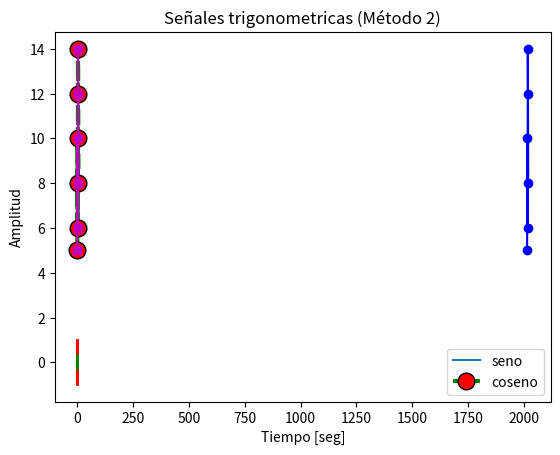
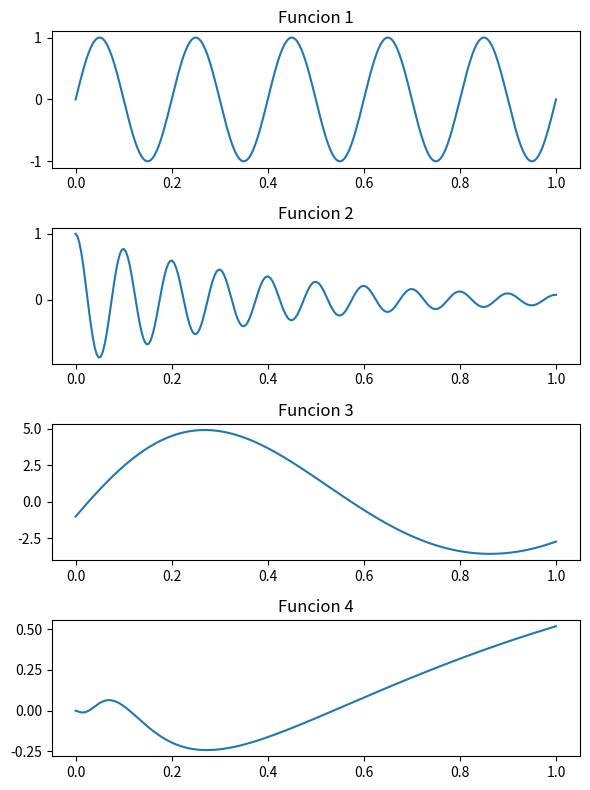
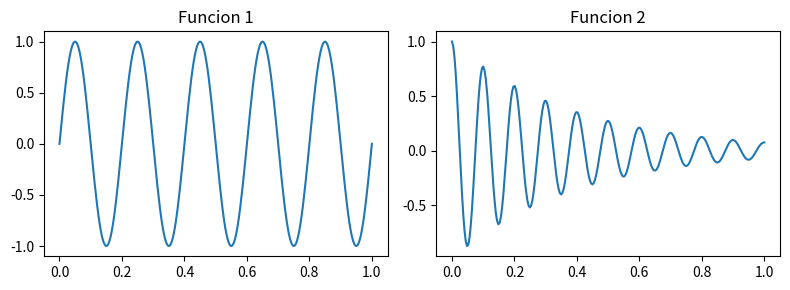
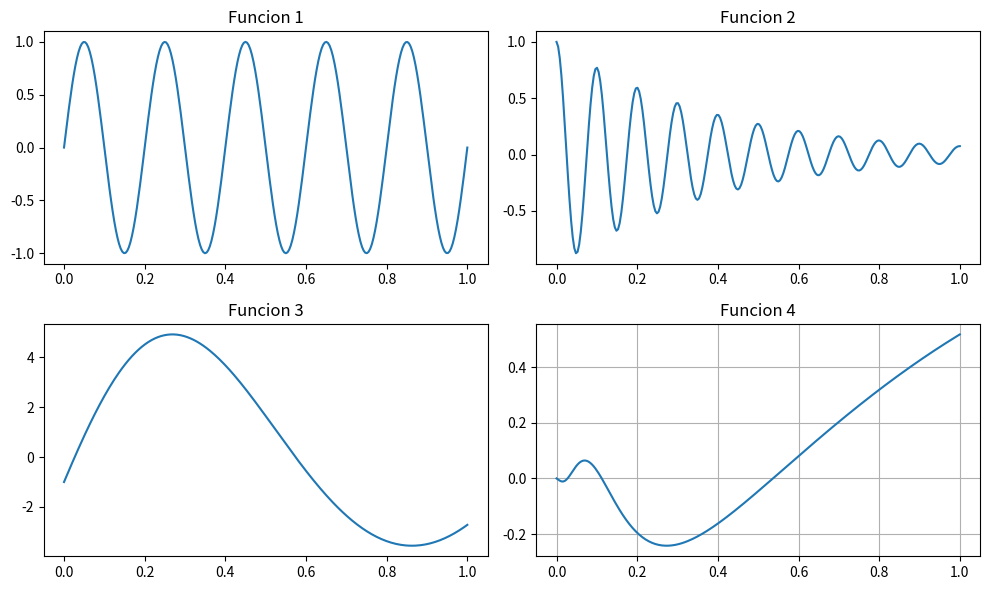
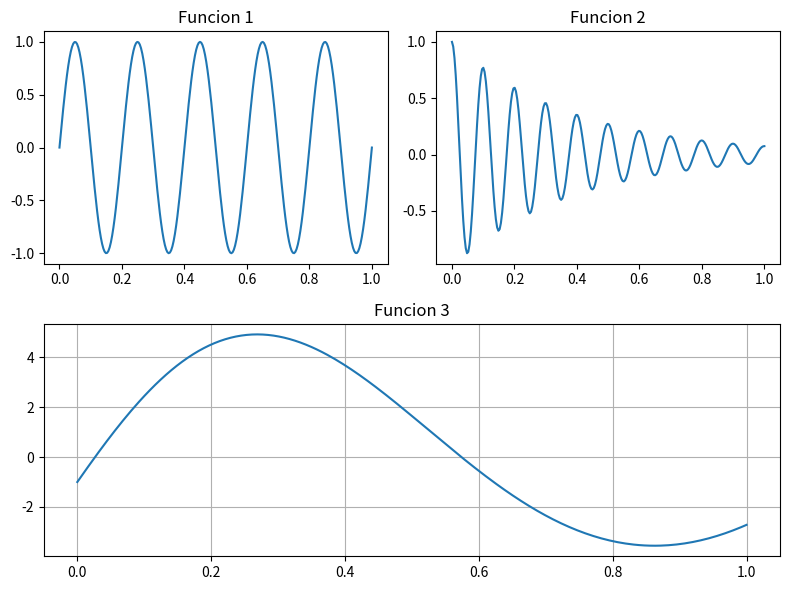
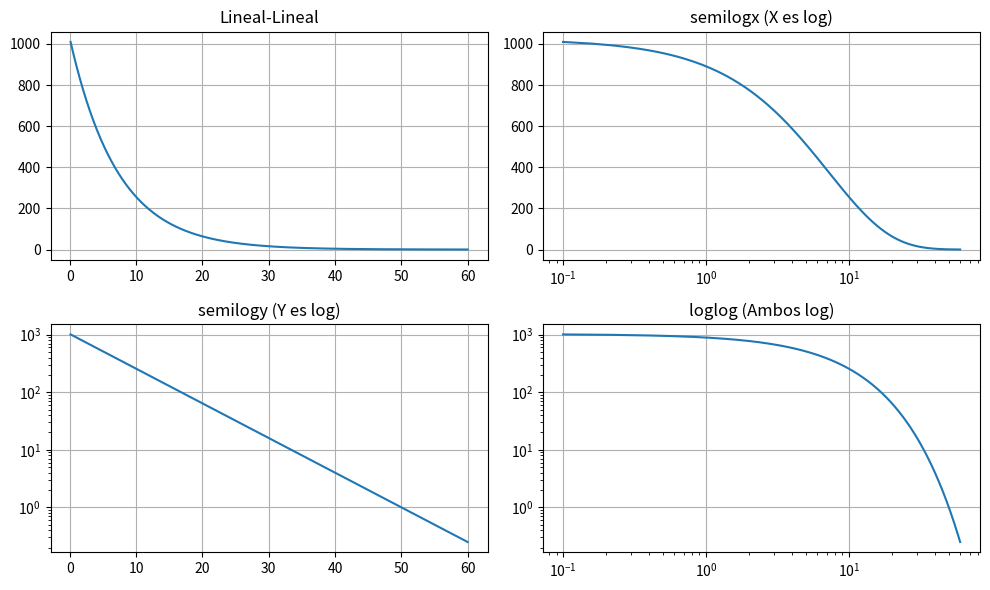
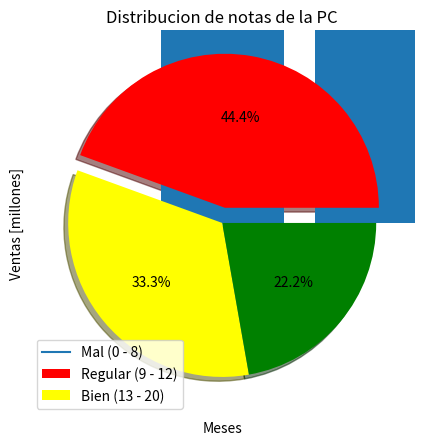
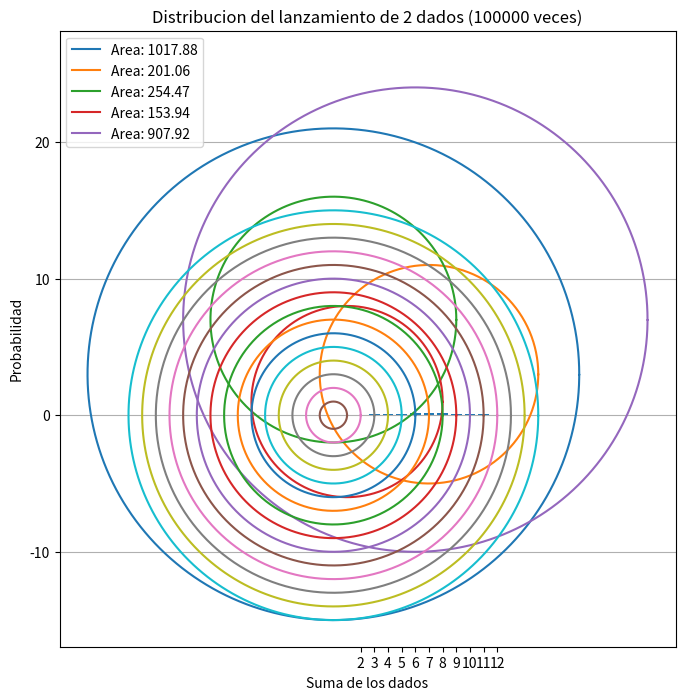

Reproduce these figures in Python, in order.
# -*- coding: utf-8 -*-
# %%
# ##################################################
# ##          Matplotlib: ¡A Graficar!            ##
# ##################################################

#
# ¡Bienvenido a Matplotlib! Esta es la librería "clásica" y más
# famosa de Python para crear gráficos. Es la navaja suiza
# para visualizar tus datos, ya sea que vengan de listas
# o, más comúnmente, de arrays de NumPy.
#
# Suena complicado, pero la idea es simple:#TODO tienes datos, quieres un dibujo.
#
# Tiene una parte llamada 'pylab' que se diseñó para que la gente
# que venía de MATLAB se sintiera como en casa. Nosotros usaremos
# 'pyplot', que es la forma moderna de hacerlo.
#
# ###TODO Resumen de Comandos Clave (tu "chuleta" o "cheat sheet"):
#
#     plt.plot(data_x, data_y, ...)  # Dibuja el gráfico principal (líneas, puntos).
#     plt.title(str)                # Pone un título general al gráfico.
#     plt.xlabel(str)               # Pone etiqueta al eje X (horizontal).
#     plt.ylabel(str)               # Pone etiqueta al eje Y (vertical).
#     plt.grid(True | False)        # Muestra (o esconde) la cuadrícula (rejilla).
#     plt.legend(list[str1, ...])   # Añade una leyenda (para saber qué es cada línea).
#     plt.tight_layout()            # Ajusta todo para que no se superpongan los títulos.
#     plt.subplots(nf, nc, pos)     # Para crear múltiples gráficos (subgráficas).
#     plt.show()                    # ¡Muestra el gráfico! (Súper importante en scripts .py).
#     plt.figure(figsize=(ancho, alto)) # Define el tamaño del "lienzo" (la figura).
#

# %%
# ##################################################
# ##TODO                Configuración Inicial         ##
# ##################################################
#
#TODO Para usar Matplotlib, no importamos *todo* el paquete.
# Generalmente, solo necesitamos la parte de `pyplot`.

#EN JUPYTER LO PONE %matplotlib inline
import matplotlib.pyplot as plt
import numpy as np  # Matplotlib y NumPy son mejores amigos, importémoslo ya.

# %%
# ##################################################
# ##          Tu Primer Gráfico: `plt.plot()`     ##
# ##################################################
#
# `plot` es el caballo de batalla de Matplotlib.
#
#TODO Si le das *una sola lista* de números, `plot` es listo:
# asume que esos son los valores del eje Y (la altura).
# ¿Y el eje X? Simplemente usa los índices de la lista (0, 1, 2, 3...).

# Graficando los datos de una lista/arreglo contra su indice
# Es decir, X = [0, 1, 2, 3, 4, 5]
#          Y = [5, 10, 6, 14, 12, 8]
plt.plot([5, 10, 6, 14, 12, 8])

#todo  --- HCAR UN GRAFICO CON TODAS SUS VARIABLES  ---
#todo Un gráfico sin etiquetas es un dibujo inútil.
plt.title("Ventas anuales de Odontologia Pesquera")  # Título
plt.xlabel("Años (implícitos, desde el 0)")         # Etiqueta X
plt.ylabel("Ventas [millones]")                      # Etiqueta Y
plt.grid()  # (Opcional) Ponemos una cuadrícula, ¡ayuda mucho!

#todo ¡El comando final para mostrar la ventana del gráfico!
# En un script .py, esto es OBLIGATORIO para que el gráfico aparezca.
# En Jupyter a veces no es necesario, pero es buena práctica ponerlo.
plt.show()

# %%
# --- Personalizando el Gráfico (Keywords) ---
#
# El gráfico anterior se ve... simple. Podemos mejorarlo.
# El método `plot` acepta un montón de argumentos "keyword" (palabras clave)
# para cambiar el "look".

# Personalizar un grafico con argumentos explícitos
plt.plot([5, 10, 6, 14, 12, 8],
         linewidth=3,           # Grosor de la línea
         marker='o',            # Marcador (un círculo 'o')
         markersize=12,         # Tamaño del marcador
         markerfacecolor='red', # Color de relleno del marcador
         markeredgecolor='black', # Color del borde del marcador
         color='green',         # Color de la línea
         linestyle='dashed')    # Estilo de la línea (punteada)

plt.title("Ventas anuales de Odontologia Pesquera")
plt.xlabel("Años")
plt.ylabel("Ventas [millones]")
#todo recuerda que plt.drig es para poner cuadriculas  y show para mostrar la grafica
plt.grid()
plt.show()

# %%
#TODO --- Personalizando el Gráfico (Estilo MATLAB) --- PUEDE REDUCIR TODO EL TRABAJO PERO ES UN DISEÑÑO PREDETERMINADO
#
# Escribir todo eso es un poco largo.
# Hay un "atajo" estilo MATLAB: una cadena de texto corta que
# combina [color][marcador][línea].
# Es más rápido de escribir, pero menos legible.

#diseño predeterminado color mangenta
#TODO Personalizar un grafico con el atajo
# '-ms' significa:
#   - : línea sólida
#   m : color magenta
#   s : marcador cuadrado (square)
# (El orden no importa tanto, 'ms-' también funciona)
plt.plot([5, 10, 6, 14, 12, 8], '-ms')
plt.title("Ventas anuales de Odontologia Pesquera")
plt.xlabel("Años")
plt.ylabel("Ventas [millones]")
plt.grid()
plt.show()

# %%
#TODO --- Dando valores a X e Y ---
#todo
# ¿Qué pasa si le damos *dos* listas a `plot`?
# `plot(lista_x, lista_y)`
#
# Matplotlib las empareja automáticamente:
# (x[0], y[0]), (x[1], y[1]), (x[2], y[2]), ...

# Graficar con datos explícitos para X e Y
#los datos tienen una distancia homognea porque los caudritos y eso son todos del mismo tamaño
anios = [2014, 2015, 2016, 2017, 2018, 2019]
ventas = [5, 10, 6, 14, 12, 8]
#TODO OTRO DISÑEO PREDETERMIANDO -BO
#TODO '-bo' significa:
#   - : línea sólida (se puede omitir si pones marcador)
#   b : color azul (blue)
#   o : marcador circular
plt.plot(anios, ventas, '-bo')

plt.title("Ventas anuales de Odontologia Pesquera")
plt.xlabel("Años")
plt.ylabel("Ventas [millones]")
plt.grid()    #para poner cuadritos
plt.show()    #para crear la grafica 

# %%
# ##################################################
# ##         Graficando Funciones (con NumPy)     ##
# ##################################################
#
# Aquí es donde Matplotlib brilla junto a NumPy.
#todo Vamos a graficar una onda senoidal:
#
#   y = A * sin(2 * pi * f * t)
#
# Donde:
#   A = Amplitud (qué tan alta es la onda)
#   f = Frecuencia (cuántos ciclos por segundo, o Hertz)
#   t = Tiempo (nuestro eje X)
#
# Para esto, necesitamos crear un "vector" (un array) de tiempo.
# Usaremos `np.linspace` para crear un rango de números suaves.

A, f = 1, 1  # Amplitud = 1, Frecuencia = 1 Hz

#todo Creamos 50 puntos (por defecto) entre 0 y 1 segundo
#todo 50 puntos es poco, pero para 1Hz es suficiente.
t = np.linspace(0, 1)
y = A * np.sin(2 * np.pi * f * t)

plt.plot(t, y)
plt.title("Señal Senoidal (1 Hz)")
plt.xlabel("Tiempo [seg]")
plt.ylabel("Amplitud")
plt.grid()
plt.show()

# %%
# --- El Problema del "Aliasing" (Muestreo incorrecto) ---
#
# ¿Qué pasa si aumentamos la frecuencia a 12 Hz pero mantenemos
# los mismos 50 puntos para *todo* el segundo?
#
#   A, f = 1, 12
#   t = np.linspace(0, 1)  <-- ¡Solo 50 puntos!
#
# El resultado se verá horrible. No es una senoide, es un desastre.
#
# Esto se llama "aliasing". Es como si quisieras tomar una foto
# de un auto de carreras con una cámara que tarda 1 segundo por foto.
# No vas a capturar el movimiento real. Verás un manchón borroso.
#
#todo **Solución:** Necesitamos *más muestras* (más puntos en `t`)
#todo si la señal es *más rápida* (mayor frecuencia).
#
# Vamos a ajustar el código para que siempre haya 50 puntos *por ciclo*.

A, f = 1, 12  # Frecuencia = 12 Hz

# Queremos 50 puntos *por periodo* (por ciclo).
# Como hay 'f' ciclos (12), necesitamos 12 * 50 puntos en total.
# np.linspace(inicio, fin, numero_de_puntos)
t = np.linspace(0, 1, 50 * f)

y = A * np.sin(2 * np.pi * f * t)

plt.plot(t, y)
plt.title("Señal Senoidal (12 Hz - bien muestreada)")
plt.xlabel("Tiempo [seg]")
plt.ylabel("Amplitud")
plt.grid()
plt.show()

# ¡Moraleja! El "eje x" (tu vector de tiempo o datos)
# es tan importante como el "eje y".

# %%
# ##################################################
# ##todo      Varias Gráficas en una Sola Figura      ##
# ##################################################
#
#todo ¿Y si quiero comparar dos gráficos? Puedes "superponerlos".
#
# --- Método 1: Todo en una llamada a `plot` ---
# Le pasas más pares (x, y, formato) a `plot`:
#   plt.plot(x1, y1, x2, y2, ...)

A, f = 1, 5
t = np.linspace(0, 1, 50 * f)
y1 = A * np.sin(2 * np.pi * f * t)
y2 = A / 3 * np.cos(2 * np.pi * 2 * f * t)  # Otra señal (doble frec, 1/3 amp)

#TODO mostRAR 2 GRAFICAS EN UNA SOLA
#TODO Pasamos (t, y1) y luego (t, y2) en una sola llamada
plt.plot(t, y1, t, y2)

plt.title("Señales trigonometricas")
plt.xlabel("Tiempo [seg]")
plt.ylabel("Amplitud")

#TODO COLOCAR LEYENDA ¡IMPORTANTE! Si tienes más de un gráfico, necesitas una leyenda
# para que la gente sepa qué es qué.
plt.legend(['seno', 'coseno'])

plt.grid()
plt.show()

# %%
#TODO PONER 2 GRAFICOS EN UNO SOLO, MEOTODO ORDENADO  --- Método 2: Múltiples llamadas a `plot` ---
#TODO Esta forma es (en mi opinión) más ordenada.
# Puedes llamar a `plt.plot` varias veces.
#
# Matplotlib "acumula" los gráficos en la misma figura
# (como si pusieras capas en Photoshop)
# hasta que finalmente llamas a `plt.show()`.

A, f = 1, 5
t = np.linspace(0, 1, 50 * f)
y1 = A * np.sin(2 * np.pi * f * t)
y2 = A / 3 * np.cos(2 * np.pi * 2 * f * t)

# 1. Dibuja el primer gráfico (rojo)
plt.plot(t, y1, 'r')

# 2. Dibuja el segundo gráfico (verde, guión-punto)
plt.plot(t, y2, '-.g')

plt.title("Señales trigonometricas (Método 2)")
plt.xlabel("Tiempo [seg]")
plt.ylabel("Amplitud")
plt.legend(['seno', 'coseno'])
plt.grid()

# 3. Muestra todo lo acumulado
plt.show()


# %%
# ##################################################
# #TODO PONER VARIAS GRAFICAS EN UNA SOLA IMAGEN#    Sub-Gráficas (Subplots)       ##
# ##################################################
#TODO Para esto, usamos `plt.subplot()`.
#
# Funciona con un código de 3 números: (filas, columnas, índice)
#
#TODO   `plt.subplot(211)` significa:
#     - 2 filas
#     - 1 columna
#     - 1: activa el *primer* gráfico (el de arriba).
#
#TODO   `plt.subplot(212)` significa:
#     - 2 filas
#     - 1 columna
#     - 2: activa el *segundo* gráfico (el de abajo).
#
#TODO Después de llamar a `subplot`, todos los comandos (plot, title, etc.)
# se aplican SOLO a ese "eje" activo.
#
#TODO **Pro-Tip:** Usa `plt.tight_layout()` antes de `plt.show()`
# para que los títulos y etiquetas no se choquen entre sí.


# --- Ejemplo 4x1 (4 filas, 1 columna) ---

A, f = 1, 5
t = np.linspace(0, 1, 50 * f)
y1 = A * np.sin(2 * np.pi * f * t)
y2 = A * np.cos(2 * np.pi * 2 * f * t) * np.exp(-2.6 * t)
y3 = 2 * np.pi * np.exp(-t) * np.sin(2 * np.pi * t) - np.exp(t) * np.cos(2 * np.pi * t)
y4 = np.sin(t) * np.cos(1 / (t + 0.1))


# Especificamos el tamaño de la Figura (lienzo) total
# (ancho, alto) en pulgadas
#TODO     plt.figure(figsize=(ancho, alto)) # Define el tamaño del "lienzo" (la figura).
fig = plt.figure(figsize=(6, 8))

#OBSERVA QUE LOS 2 VALORES PRINCIPALES SE MANTEITNEEN IGUALES, SOLO CAMBIA EL TERCERO
# ---- Gráfico 1 (4 filas, 1 columna, pos 1) ----
plt.subplot(411)
plt.plot(t, y1)
plt.title("Funcion 1")

# ---- Gráfico 2 (4 filas, 1 columna, pos 2) ----
plt.subplot(412)
plt.plot(t, y2)
plt.title("Funcion 2")

# ---- Gráfico 3 (4 filas, 1 columna, pos 3) ----
plt.subplot(413)
plt.plot(t, y3)
plt.title("Funcion 3")

# ---- Gráfico 4 (4 filas, 1 columna, pos 4) ----
plt.subplot(414)
plt.plot(t, y4)
plt.title("Funcion 4")

# Ajusta automáticamente el espaciado para evitar superposiciones
#TODO EVITAMOS QQUE LOS TITULOS CHOQUEN
plt.tight_layout()
plt.show()

# %%
# --- Ejemplo 1x2 (1 fila, 2 columnas) ---

A, f = 1, 5
t = np.linspace(0, 1, 50 * f)
y1 = A * np.sin(2 * np.pi * f * t)
y2 = A * np.cos(2 * np.pi * 2 * f * t) * np.exp(-2.6 * t)

fig = plt.figure(figsize=(8, 3))

# ---- Gráfico 1 (1 fila, 2 columnas, pos 1) ----
plt.subplot(121)
plt.plot(t, y1)
plt.title("Funcion 1")

# ---- Gráfico 2 (1 fila, 2 columnas, pos 2) ----
plt.subplot(122)
plt.plot(t, y2)
plt.title("Funcion 2")

plt.tight_layout()
plt.show()

# %%
#TODO --- Ejemplo 2x2 (2 filas, 2 columnas) ---
#TODO  OBSERVA BIEN EL 2 X 2
A, f = 1, 5
t = np.linspace(0, 1, 50 * f)
y1 = A * np.sin(2 * np.pi * f * t)
y2 = A * np.cos(2 * np.pi * 2 * f * t) * np.exp(-2.6 * t)
y3 = 2 * np.pi * np.exp(-t) * np.sin(2 * np.pi * t) - np.exp(t) * np.cos(2 * np.pi * t)
y4 = np.sin(t) * np.cos(1 / (t + 0.1))

fig = plt.figure(figsize=(10, 6))

# ---- Gráfico 1 (2 filas, 2 columnas, pos 1) ----
plt.subplot(221)
plt.plot(t, y1)
plt.title("Funcion 1")

# ---- Gráfico 2 (2 filas, 2 columnas, pos 2) ----
plt.subplot(222)
plt.plot(t, y2)
plt.title("Funcion 2")

# ---- Gráfico 3 (2 filas, 2 columnas, pos 3) ----
plt.subplot(223)
plt.plot(t, y3)
plt.title("Funcion 3")

# ---- Gráfico 4 (2 filas, 2 columnas, pos 4) ----
plt.subplot(224)
plt.plot(t, y4)
plt.grid()
plt.title("Funcion 4")

plt.tight_layout()
plt.show()

# %%
# --- Ejemplo de Grilla Mixta (¡se puede!) ---
# Puedes mezclar las definiciones de subplot

A, f = 1, 5
t = np.linspace(0, 1, 50 * f)
y1 = A * np.sin(2 * np.pi * f * t)
y2 = A * np.cos(2 * np.pi * 2 * f * t) * np.exp(-2.6 * t)
y3 = 2 * np.pi * np.exp(-t) * np.sin(2 * np.pi * t) - np.exp(t) * np.cos(2 * np.pi * t)

fig = plt.figure(figsize=(8, 6))

# --- Fila Superior ---
# 2 filas, 2 columnas, pos 1
plt.subplot(221)
plt.plot(t, y1)
plt.title("Funcion 1")

# 2 filas, 2 columnas, pos 2
plt.subplot(222)
plt.plot(t, y2)
plt.title("Funcion 2")

#TODO --- Fila Inferior (que ocupa todo el ancho) ---
#TODO  2 filas, 1 columna, pos 2
# (Piensa que la figura se divide en 2 filas (21x). La fila 1
# la dividimos en 2 (221, 222). La fila 2 la dejamos entera (212)).
plt.subplot(212)
plt.plot(t, y3)
plt.title("Funcion 3")
plt.grid()

plt.tight_layout()
plt.show()

# %%
# ##################################################
# ##              Otros Tipos de Gráficos         ##
# ##################################################
#
# Matplotlib no solo vive de `plot`. Aquí un vistazo rápido
# a otros tipos de gráficos muy comunes.

#TODO --- Gráfico con ejes logarítmicos ---
#TODO Muy útil cuando tus datos cubren varios órdenes de magnitud
# (ej: de 1 a 10,000,000). Comprime los números grandes.

x = np.linspace(0.1, 60, 1000)
y = 2 ** (-0.2 * x + 10)

plt.figure(figsize=(10, 6))

# Eje normal (Lineal)
plt.subplot(2, 2, 1)
plt.plot(x, y)
plt.grid()
plt.title("Lineal-Lineal")

#TODO
#TODO OBSERVA LOS PLT.SEMILOGX , SEMILOGY ENTRE OTROS, ESTAMOS CREANDO UN GRAFICO LOGARITMICO
# Eje X logarítmico
plt.subplot(2, 2, 2)
plt.semilogx(x, y)
plt.grid()
plt.title("semilogx (X es log)")

# Eje Y logarítmico
plt.subplot(2, 2, 3)
plt.semilogy(x, y)
plt.grid()
plt.title("semilogy (Y es log)")

# Ambos ejes logarítmicos
plt.subplot(2, 2, 4)
plt.loglog(x, y)
plt.grid()
plt.title("loglog (Ambos log)")

plt.tight_layout()
plt.show()

# %%
#TODO Grafico de barras (`plt.bar`) ---
#TODO Perfecto para categorías.

ventas = np.array([10, 15, 16, 23, 18, 12, 19, 12, 17, 20, 19, 24])
mes = ['Ene', 'Feb', 'Mar', 'Abr', 'May', 'Jun',
       'Jul', 'Ago', 'Set', 'Oct', 'Nov', 'Dic']

#10 pulgadas ancho y 5 de alto
plt.figure(figsize=(10, 5)) # Hacemos la figura más ancha

#plt.bar para crear un grafico de barrar (x,y)
plt.bar(mes, ventas)
# También existe horizontal: plt.barh(mes, ventas)

plt.title("Ventas anuales")
plt.xlabel("Meses")
plt.ylabel("Ventas [millones]")

#TODO Rota las etiquetas del eje X para que no se amontonen, LAS PALABRAS ENERO, FEBRERO ETC
#TODO PUEDES VER EN EL GRAFICO QUE ESTAN INCLINADAS 45 GRADOS
plt.xticks(rotation=45)

plt.show()

# %%
#TODO --- Graficos polares (`plt.polar`) ---
#TODO  En vez de (x, y), usamos (ángulo, radio).
# Ideal para cosas que dependen de una dirección.

ang = np.linspace(0, 2 * np.pi, 200)  # 0 a 360 grados
rad = 3 * np.cos(0.5 * ang)**2 + np.sin(4 * ang)
#TODO CREAMOS EL GRAFICO POLAR
plt.polar(ang, rad)
plt.show()

# %%
#TODO  --- Grafico de torta (`plt.pie`) ---
#TODO Útil para mostrar proporciones (porcentajes).

notas = [11, 7, 8, 7, 15, 18, 3, 11, 12]

# 1. Procesamos los datos: contamos cuántos hay en cada rango
mal = len(list(filter(lambda x: x <= 8, notas)))
regular = len(list(filter(lambda x: (x > 8) & (x <= 12), notas)))
bien = len(list(filter(lambda x: x > 12, notas)))

dist_notas = [mal, regular, bien]

# 2. Configuramos el gráfico
colors = ['red', 'yellow', 'green']
# "Explode" saca una porción de la torta, en este caso la de color rojo esta un poco salida de la grafica
explode = [0.1, 0, 0]  # Saca la primera porción (roja) 10%

# 3. Graficamos
# autopct muestra el porcentaje dentro de la torta
plt.pie(dist_notas, autopct="%1.1f%%", colors=colors,
        explode=explode, shadow=True)

plt.title("Distribucion de notas de la PC")
plt.legend(["Mal (0 - 8)", "Regular (9 - 12)", "Bien (13 - 20)"],
           #con loc = 'lower left'colocamos la leyenda abajo a la izquierda
           loc='lower left')
plt.show()


# %%
# ##################################################
# #todo      Ejemplo de Aplicación: POO + Matplotlib ##
# todo##################################################
#
# Vamos a usar Matplotlib para *visualizar* un objeto
# que creemos con Programación Orientada a Objetos.
#
# La idea es que el *propio objeto* sepa cómo dibujarse.

class Circulo:
    """
    Esta clase define un Círculo con un radio y un centro.
    """
    def __init__(self, radio=1, centro=(0, 0)):
        self.radio = radio
        self.centro = centro
        print(f"Círculo creado: radio={self.radio}, centro={self.centro}")

    def area(self):
        """Calcula el área del círculo."""
        return np.pi * self.radio**2

    def cart2polar(self):
        """
        Genera los puntos (x, y) del borde del círculo
        para poder graficarlos con `plt.plot`.
        Devuelve dos arrays: x, y
        """
        # Creamos un montón de ángulos (de 0 a 2*pi)
        ang = np.arange(0, 2 * np.pi, 0.01)
        # Calculamos x e y y los desplazamos al centro
        x = self.radio * np.cos(ang) + self.centro[0]
        y = self.radio * np.sin(ang) + self.centro[1]
        return x, y

    def __repr__(self):
        """Representación 'oficial' del objeto."""
        return "Circulo(radio={}, centro={})".format(self.radio, self.centro)

# %%
# --- Prueba 1: Círculos aleatorios ---

# Generamos 5 radios y 5 centros aleatorios
radios = np.random.randint(5, 20, (5,))      # 5 radios entre 5 y 19
centros = np.random.randint(0, 12, (5, 2))   # 5 pares (x,y) entre 0 y 11

# Creamos una lista de nuestros objetos Circulo usando "list comprehension"
lista_circulos = [Circulo(radios[i], (centros[i, 0], centros[i, 1])) for i in range(5)]

print("\n--- Lista de Círculos Creados ---")
print(lista_circulos)

# %%
# --- Graficando los objetos ---
# Ahora, recorremos la lista de objetos y le pedimos a cada uno
# que nos dé sus puntos (x,y) para graficarlos.

fig = plt.figure(figsize=(12, 8))

for circ in lista_circulos:
    x, y = circ.cart2polar()  # El objeto sabe cómo calcular sus puntos
    # Graficamos y ponemos su área en la leyenda
    plt.plot(x, y, label='Area: {:.2f}'.format(circ.area()))

plt.legend()  # Mostramos la leyenda con las áreas
# 'axis('square')' es CLAVE para que los círculos no parezcan óvalos
# Asegura que la escala de X e Y sea la misma.
plt.axis('square')
plt.title("Visualización de Objetos Círculo")
plt.show()

# %%
# --- Prueba 2: Círculos concéntricos ---

# Creamos círculos con radios del 1 al 15, todos en (0,0)
for circ in [Circulo(r) for r in range(1, 16)]:
    x, y = circ.cart2polar()
    plt.plot(x, y)

plt.axis('square')
plt.title("Circulos concentricos")
plt.show()


# %%
# ##################################################
# ##      Ejemplo de Aplicación: Simulación (Dados) ##
# ##################################################
#
# Vamos a simular el lanzamiento de 'n' dados 'm' veces y mostrar
# la distribución de probabilidad (el histograma) de los resultados.
# ¿Es más probable sacar 7 o 12 con dos dados? ¡Veámoslo!

print("--- Simulación de Dados ---")
# En un script .py, podemos pedir los datos al usuario:
# n_dados = int(input("Ingrese el numero de dados: "))
# n_veces = int(input("Ingrese el numero de veces: "))

# Para que el script sea rápido, usemos valores fijos:
n_dados = 2      # Simular 2 dados
n_veces = 100000  # 100,000 lanzamientos (¡muchos!)

print(f"Simulando {n_dados} dados, {n_veces} veces...")

# --- Simulación ---
# Creamos una matriz (n_dados x n_veces) con números aleatorios del 1 al 6
# Es como tener 'n_veces' columnas, y cada columna es un lanzamiento de 'n_dados'
dados = np.random.randint(1, 7, (n_dados, n_veces))

# Sumamos los dados para cada lanzamiento (sumamos las columnas, axis=0)
# El resultado es un array de 'n_veces' elementos (ej: [7, 5, 12, 9, ...])
result = np.sum(dados, axis=0)

# --- Cálculo de Probabilidad ---
prob = np.array([])  # un array vacío

# El resultado mínimo es (n_dados * 1) -> ej: 2 dados, min=2 (1+1)
# El resultado máximo es (n_dados * 6) -> ej: 2 dados, max=12 (6+6)
# El +1 es porque range() excluye el último número.
rango_resultados = np.arange(n_dados, 6 * n_dados + 1)

for n in rango_resultados:
    # Contamos cuántas veces salió el número 'n'
    veces_que_salio_n = result[result == n].size
    # Calculamos la probabilidad (veces / total)
    p = veces_que_salio_n / n_veces
    # Lo añadimos a nuestro array de probabilidades
    prob = np.append(prob, p)

# --- Gráfico ---
plt.bar(rango_resultados, prob) # Gráfico de barras
plt.title("Distribucion del lanzamiento de {} dados ({} veces)".format(n_dados, n_veces))
plt.xlabel("Suma de los dados")
plt.ylabel("Probabilidad")
# Ajustamos los "ticks" del eje X para que muestre todos los números
plt.xticks(rango_resultados)
plt.grid(axis='y') # Ponemos grilla solo en el eje Y
plt.show()

# ¡Deberías ver la famosa "campana" de Gauss!
# Con 2 dados, el 7 es el más probable.

# %%
# ##################################################
# ##todo     ipywidgets: Interactividad (SOLO JUPYTER) ##
# ##################################################
#
# AVISO IMPORTANTE:
# El siguiente código está diseñado para funcionar *EXCLUSIVAMENTE*
# dentro de un entorno Jupyter (Notebook, Lab) o un IDE
# compatible (como VS Code con soporte para Jupyter).
#
# NO funcionará si ejecutas este archivo .py desde la terminal
# (ej: `python mi_script.py`).
#
# Los "widgets" son controles gráficos (sliders, botones, menús)
# que te permiten cambiar parámetros de tu código en tiempo real
# sin tener que volver a escribir la celda.
#
# He comentado el código para que este script .py pueda
# ejecutarse sin errores, pero te dejo la lógica exacta.

# %%

# En caso de que no estén instalados (en tu entorno de Jupyter):
#todo  !pip install ipywidgets==8.0.1
print("\n--- Sección de ipywidgets (Solo para Jupyter) ---")

# %%
# --- Ejemplo Básico de Widget (Solo en Jupyter) ---
#
#todo from ipywidgets import IntSlider
#
#todo Si ejecutas esto en Jupyter, verás un slider
# IntSlider(value = 0)

# %%
# Para *usar* el valor del widget, necesitas 'display'

#todo from IPython.display import display
#
# print("Mostrando un IntSlider (solo visible en Jupyter):")
#todo val = IntSlider()
#todo display(val)

# %%
# Y en otra celda de Jupyter, podrías leer su valor actual:

# print("El valor actual del slider es (solo en Jupyter):")
#todo print(val.value)

# %%
#   ##################################################
# ##     La magia de `interact` (Solo en Jupyter)   ##
# ##################################################
#
#todo `interact` es la forma más fácil de usar widgets.
# Creas una función, y `interact` crea los widgets
# *automáticamente* basándose en los argumentos de la función:
#
# * tupla (min, max) o (min, max, step) -> Slider (Int o Float)
# * lista de strings o tuplas -> Menú desplegable
# * Booleano (True/False) -> Checkbox

# --- Ejemplo de `interact` (Solo en Jupyter) ---

# from ipywidgets import interact
# (las otras librerías ya deberían estar importadas)

#todo  1. Definimos la función que hace el gráfico
#    Toma como parámetros las cosas que queremos controlar
# def circulo_interactivo(r, c, g):
#     """
#     Esta función dibuja un círculo.
#     r = radio
#     c = color
#     g = grilla (grid)
#     """
#     ang = np.linspace(0, 2 * np.pi, 100)
#     x = r * np.cos(ang)
#     y = r * np.sin(ang)
#
#     plt.figure(figsize=(8, 6))
#     plt.plot(x, y, color=c)
#     plt.axis('square')
#     plt.axis([-10, 10, -10 , 10]) # Ejes fijos para ver el cambio de radio
#     plt.grid(g)
#     plt.show() # Importante mostrarlo dentro de la función

#todo  Conectamos la función a `interact`
#    `interact` llamará a `circulo_interactivo` CADA VEZ que muevas un control.

# r=(0, 10) -> Slider de entero de 0 a 10
# c=[('azul', 'blue'), ...] -> Menú desplegable
# g=True -> Checkbox

# print("Creando gráfico interactivo (solo visible en Jupyter):")
#todo interact(circulo_interactivo,
#          r=(0, 10),  # Slider de Radio
#          c=[('Azul', 'blue'), ('Rojo', 'red'), ('Verde', 'green')], # Menú de Color
#          g=True)     # Checkbox de Grilla

# %%
# --- `interact` como decorador (Solo en Jupyter) ---
#
# Es exactamente lo mismo que antes, pero se escribe encima de la función
# usando el `@`. Es un estilo más "Pythonico" y ordenado.

# @interact(r=(0, 10), c=[('Azul', 'blue'), ('Rojo', 'red'), ('Verde', 'green')], g=True)
# def circulo_decorado(r, c, g):
#     ang = np.linspace(0, 2 * np.pi, 100)
#     x = r * np.cos(ang)
#     y = r * np.sin(ang)
#
#     plt.figure(figsize=(8, 6))
#     plt.plot(x, y, color=c)
#     plt.axis('square')
#     plt.axis([-10, 10, -10 , 10])
#     plt.grid(g)
#     plt.show()


# %%
# Para más información (si estás en Jupyter):
# - Lista de widgets: https://ipywidgets.readthedocs.io/en/latest/examples/Widget%20List.html
# - Uso de interact: https://ipywidgets.readthedocs.io/en/latest/examples/Using%20Interact.html

print("\nFin del script de Matplotlib.")